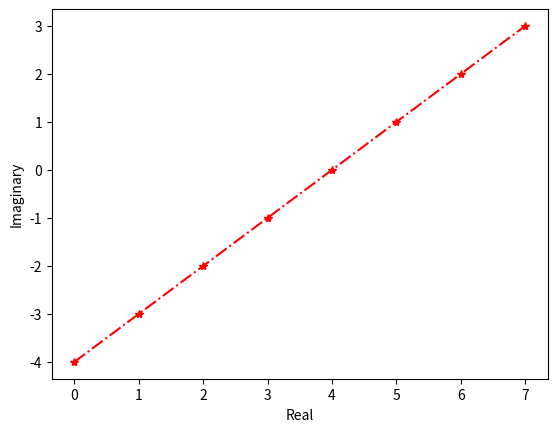

Recreate this plot in Python.
import matplotlib.pyplot as plt 
import numpy as np 
data = np.arange(8) + 1j*np.arange(-4, 4) 
x = data.real 
y = data.imag 
plt.plot(x, y, '-.r*') 
plt.ylabel('Imaginary') 
plt.xlabel('Real') 
plt.show() 